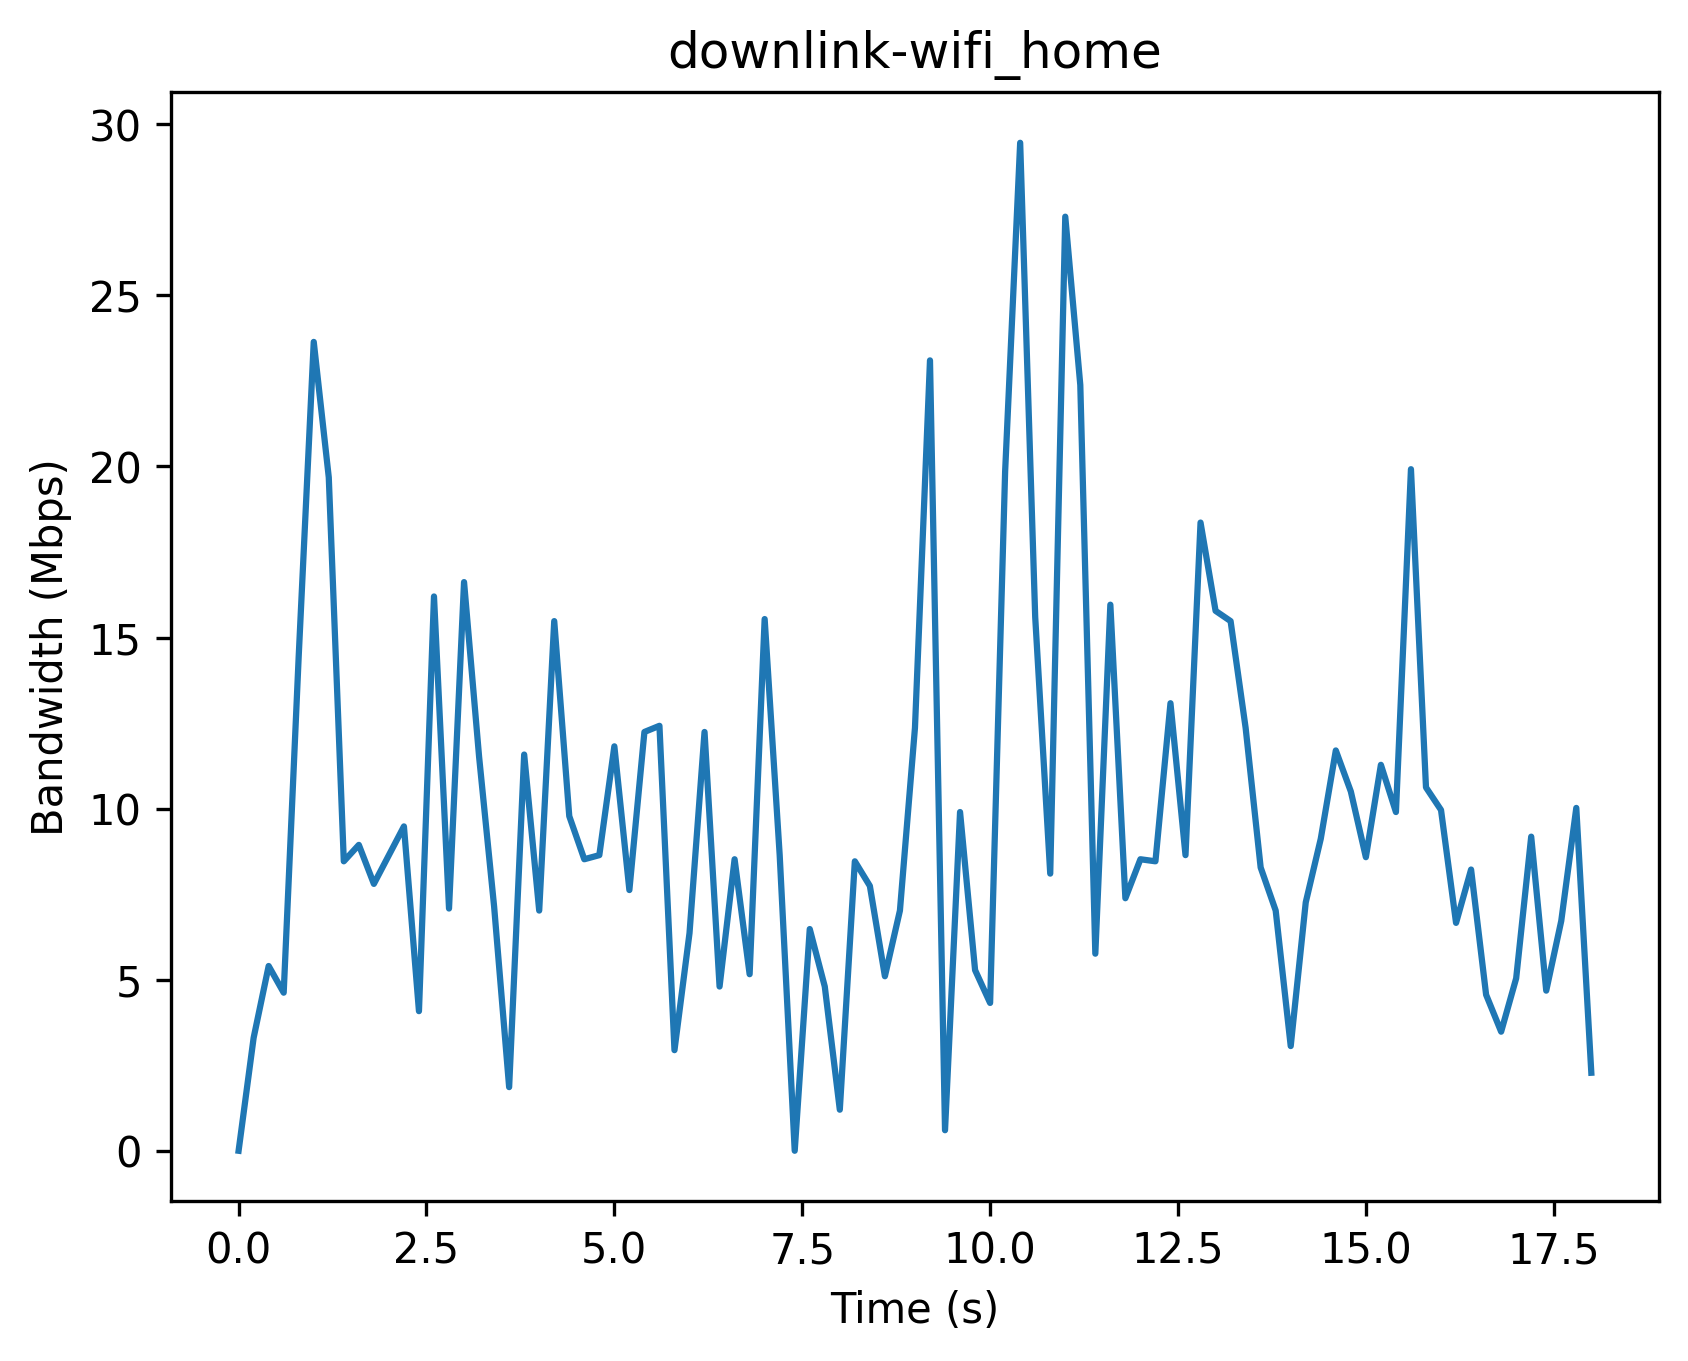

The data file committed next to this chart (first rows):
Timestamp (s), Bandwidth (Mbps)
0, 0
0.2, 3.3
0.4, 5.4
0.6, 4.62
0.8, 14.46
1.0, 23.64
1.2, 19.68
1.4, 8.46
1.6, 8.94
1.8, 7.8
2.0, 8.64
2.2, 9.48
2.4, 4.08
2.6, 16.2
2.8, 7.08
3.0, 16.62
3.2, 11.52
3.4, 7.14
3.6, 1.86
3.8, 11.58
4.0, 7.02
4.2, 15.48
4.4, 9.78
4.6, 8.52
4.8, 8.64
5.0, 11.82
5.2, 7.62
5.4, 12.24
5.6, 12.42
5.8, 2.94
6.0, 6.36
6.2, 12.24
6.4, 4.8
6.6, 8.52
6.8, 5.16
7.0, 15.54
7.2, 8.64
7.4, 0.0
7.6, 6.48
7.8, 4.8
8.0, 1.2
8.2, 8.46
8.4, 7.74
8.6, 5.1
8.8, 7.02
9.0, 12.36
9.2, 23.1
9.4, 0.6
9.6, 9.9
9.8, 5.28
10.0, 4.32
10.2, 19.86
10.4, 29.46
10.6, 15.6
10.8, 8.1
11.0, 27.3
11.2, 22.38
11.4, 5.76
11.6, 15.96
11.8, 7.38
... 31 more rows
